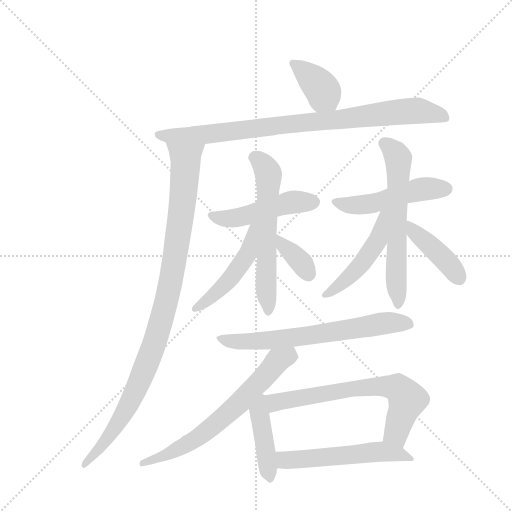
t = 0.00 s
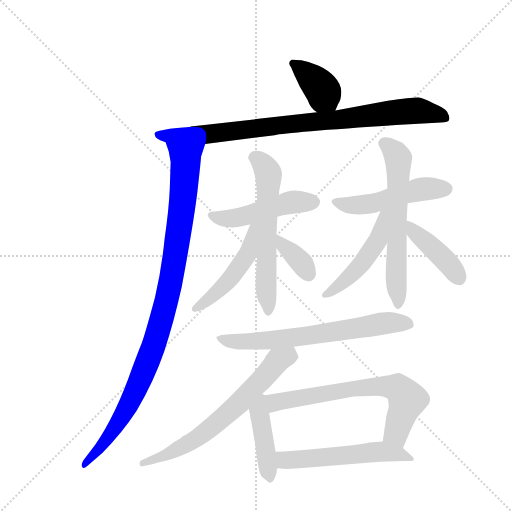
t = 2.30 s
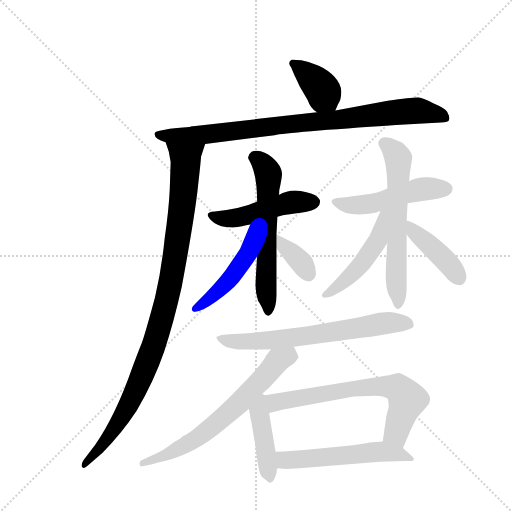
t = 4.60 s
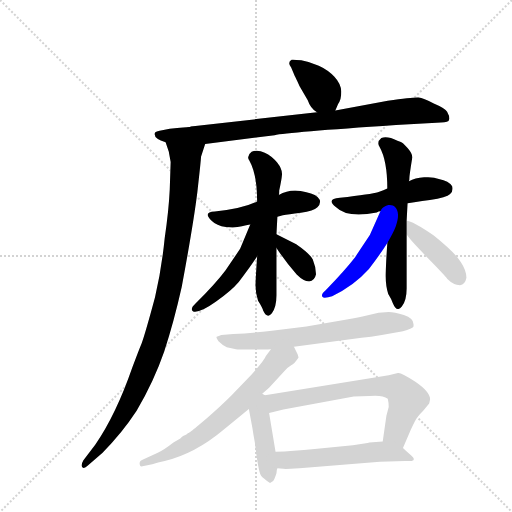
t = 6.89 s
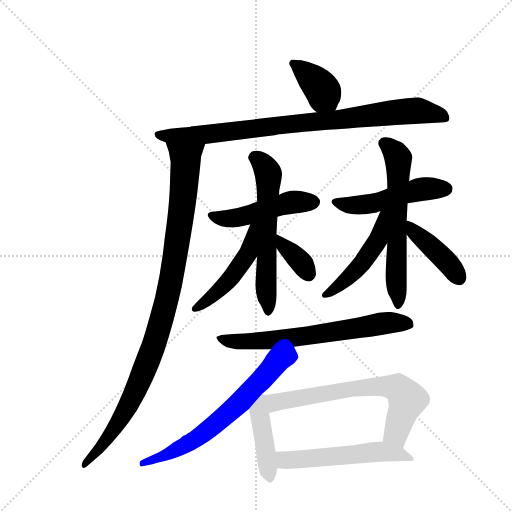
t = 9.19 s
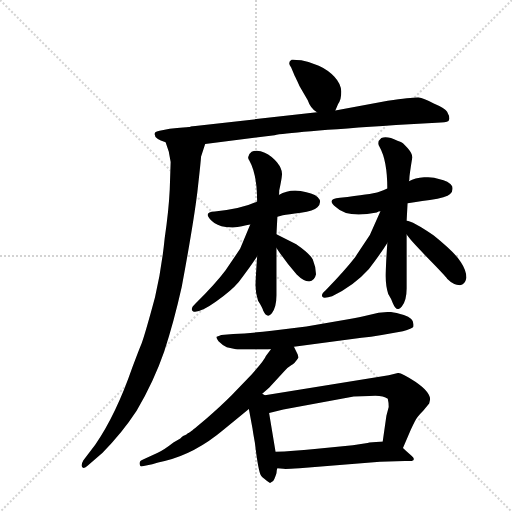
t = 11.49 s

The animated SVG that drew these frames (rendered in a browser with its animation timeline set to each time). Animation: 16 CSS @keyframes rules; one cycle of 11.49 s.

<svg version="1.1" viewBox="0 0 1024 1024" xmlns="http://www.w3.org/2000/svg">
  <g stroke="lightgray" stroke-dasharray="1,1" stroke-width="1" transform="scale(4, 4)">
    <line x1="0" y1="0" x2="256" y2="256"></line>
    <line x1="256" y1="0" x2="0" y2="256"></line>
    <line x1="128" y1="0" x2="128" y2="256"></line>
    <line x1="0" y1="128" x2="256" y2="128"></line>
  </g>
  <g transform="scale(0.92, -0.92) translate(60, -900)">
    <style type="text/css">
      
        @keyframes keyframes0 {
          from {
            stroke: blue;
            stroke-dashoffset: 380;
            stroke-width: 128;
          }
          55% {
            animation-timing-function: step-end;
            stroke: blue;
            stroke-dashoffset: 0;
            stroke-width: 128;
          }
          to {
            stroke: black;
            stroke-width: 1024;
          }
        }
        #make-me-a-hanzi-animation-0 {
          animation: keyframes0 0.5592447916666666s both;
          animation-delay: 0s;
          animation-timing-function: linear;
        }
      
        @keyframes keyframes1 {
          from {
            stroke: blue;
            stroke-dashoffset: 811;
            stroke-width: 128;
          }
          73% {
            animation-timing-function: step-end;
            stroke: blue;
            stroke-dashoffset: 0;
            stroke-width: 128;
          }
          to {
            stroke: black;
            stroke-width: 1024;
          }
        }
        #make-me-a-hanzi-animation-1 {
          animation: keyframes1 0.9099934895833334s both;
          animation-delay: 0.5592447916666666s;
          animation-timing-function: linear;
        }
      
        @keyframes keyframes2 {
          from {
            stroke: blue;
            stroke-dashoffset: 1062;
            stroke-width: 128;
          }
          78% {
            animation-timing-function: step-end;
            stroke: blue;
            stroke-dashoffset: 0;
            stroke-width: 128;
          }
          to {
            stroke: black;
            stroke-width: 1024;
          }
        }
        #make-me-a-hanzi-animation-2 {
          animation: keyframes2 1.1142578125s both;
          animation-delay: 1.46923828125s;
          animation-timing-function: linear;
        }
      
        @keyframes keyframes3 {
          from {
            stroke: blue;
            stroke-dashoffset: 482;
            stroke-width: 128;
          }
          61% {
            animation-timing-function: step-end;
            stroke: blue;
            stroke-dashoffset: 0;
            stroke-width: 128;
          }
          to {
            stroke: black;
            stroke-width: 1024;
          }
        }
        #make-me-a-hanzi-animation-3 {
          animation: keyframes3 0.6422526041666666s both;
          animation-delay: 2.58349609375s;
          animation-timing-function: linear;
        }
      
        @keyframes keyframes4 {
          from {
            stroke: blue;
            stroke-dashoffset: 603;
            stroke-width: 128;
          }
          66% {
            animation-timing-function: step-end;
            stroke: blue;
            stroke-dashoffset: 0;
            stroke-width: 128;
          }
          to {
            stroke: black;
            stroke-width: 1024;
          }
        }
        #make-me-a-hanzi-animation-4 {
          animation: keyframes4 0.74072265625s both;
          animation-delay: 3.2257486979166665s;
          animation-timing-function: linear;
        }
      
        @keyframes keyframes5 {
          from {
            stroke: blue;
            stroke-dashoffset: 486;
            stroke-width: 128;
          }
          61% {
            animation-timing-function: step-end;
            stroke: blue;
            stroke-dashoffset: 0;
            stroke-width: 128;
          }
          to {
            stroke: black;
            stroke-width: 1024;
          }
        }
        #make-me-a-hanzi-animation-5 {
          animation: keyframes5 0.6455078125s both;
          animation-delay: 3.9664713541666665s;
          animation-timing-function: linear;
        }
      
        @keyframes keyframes6 {
          from {
            stroke: blue;
            stroke-dashoffset: 360;
            stroke-width: 128;
          }
          54% {
            animation-timing-function: step-end;
            stroke: blue;
            stroke-dashoffset: 0;
            stroke-width: 128;
          }
          to {
            stroke: black;
            stroke-width: 1024;
          }
        }
        #make-me-a-hanzi-animation-6 {
          animation: keyframes6 0.54296875s both;
          animation-delay: 4.611979166666666s;
          animation-timing-function: linear;
        }
      
        @keyframes keyframes7 {
          from {
            stroke: blue;
            stroke-dashoffset: 499;
            stroke-width: 128;
          }
          62% {
            animation-timing-function: step-end;
            stroke: blue;
            stroke-dashoffset: 0;
            stroke-width: 128;
          }
          to {
            stroke: black;
            stroke-width: 1024;
          }
        }
        #make-me-a-hanzi-animation-7 {
          animation: keyframes7 0.6560872395833334s both;
          animation-delay: 5.154947916666666s;
          animation-timing-function: linear;
        }
      
        @keyframes keyframes8 {
          from {
            stroke: blue;
            stroke-dashoffset: 619;
            stroke-width: 128;
          }
          67% {
            animation-timing-function: step-end;
            stroke: blue;
            stroke-dashoffset: 0;
            stroke-width: 128;
          }
          to {
            stroke: black;
            stroke-width: 1024;
          }
        }
        #make-me-a-hanzi-animation-8 {
          animation: keyframes8 0.7537434895833334s both;
          animation-delay: 5.811035156249999s;
          animation-timing-function: linear;
        }
      
        @keyframes keyframes9 {
          from {
            stroke: blue;
            stroke-dashoffset: 485;
            stroke-width: 128;
          }
          61% {
            animation-timing-function: step-end;
            stroke: blue;
            stroke-dashoffset: 0;
            stroke-width: 128;
          }
          to {
            stroke: black;
            stroke-width: 1024;
          }
        }
        #make-me-a-hanzi-animation-9 {
          animation: keyframes9 0.6446940104166666s both;
          animation-delay: 6.564778645833332s;
          animation-timing-function: linear;
        }
      
        @keyframes keyframes10 {
          from {
            stroke: blue;
            stroke-dashoffset: 418;
            stroke-width: 128;
          }
          58% {
            animation-timing-function: step-end;
            stroke: blue;
            stroke-dashoffset: 0;
            stroke-width: 128;
          }
          to {
            stroke: black;
            stroke-width: 1024;
          }
        }
        #make-me-a-hanzi-animation-10 {
          animation: keyframes10 0.5901692708333334s both;
          animation-delay: 7.209472656249999s;
          animation-timing-function: linear;
        }
      
        @keyframes keyframes11 {
          from {
            stroke: blue;
            stroke-dashoffset: 674;
            stroke-width: 128;
          }
          69% {
            animation-timing-function: step-end;
            stroke: blue;
            stroke-dashoffset: 0;
            stroke-width: 128;
          }
          to {
            stroke: black;
            stroke-width: 1024;
          }
        }
        #make-me-a-hanzi-animation-11 {
          animation: keyframes11 0.7985026041666666s both;
          animation-delay: 7.799641927083332s;
          animation-timing-function: linear;
        }
      
        @keyframes keyframes12 {
          from {
            stroke: blue;
            stroke-dashoffset: 670;
            stroke-width: 128;
          }
          69% {
            animation-timing-function: step-end;
            stroke: blue;
            stroke-dashoffset: 0;
            stroke-width: 128;
          }
          to {
            stroke: black;
            stroke-width: 1024;
          }
        }
        #make-me-a-hanzi-animation-12 {
          animation: keyframes12 0.7952473958333334s both;
          animation-delay: 8.598144531249998s;
          animation-timing-function: linear;
        }
      
        @keyframes keyframes13 {
          from {
            stroke: blue;
            stroke-dashoffset: 433;
            stroke-width: 128;
          }
          58% {
            animation-timing-function: step-end;
            stroke: blue;
            stroke-dashoffset: 0;
            stroke-width: 128;
          }
          to {
            stroke: black;
            stroke-width: 1024;
          }
        }
        #make-me-a-hanzi-animation-13 {
          animation: keyframes13 0.6023763020833334s both;
          animation-delay: 9.393391927083332s;
          animation-timing-function: linear;
        }
      
        @keyframes keyframes14 {
          from {
            stroke: blue;
            stroke-dashoffset: 674;
            stroke-width: 128;
          }
          69% {
            animation-timing-function: step-end;
            stroke: blue;
            stroke-dashoffset: 0;
            stroke-width: 128;
          }
          to {
            stroke: black;
            stroke-width: 1024;
          }
        }
        #make-me-a-hanzi-animation-14 {
          animation: keyframes14 0.7985026041666666s both;
          animation-delay: 9.995768229166666s;
          animation-timing-function: linear;
        }
      
        @keyframes keyframes15 {
          from {
            stroke: blue;
            stroke-dashoffset: 546;
            stroke-width: 128;
          }
          64% {
            animation-timing-function: step-end;
            stroke: blue;
            stroke-dashoffset: 0;
            stroke-width: 128;
          }
          to {
            stroke: black;
            stroke-width: 1024;
          }
        }
        #make-me-a-hanzi-animation-15 {
          animation: keyframes15 0.6943359375s both;
          animation-delay: 10.794270833333332s;
          animation-timing-function: linear;
        }
      
    </style>
    
      <path d="M 669 660 L 675 674 Q 682 683 682 701 Q 681 718 667 733 Q 653 748 633 757 Q 613 766 595 769 Q 576 771 574 770 Q 564 764 573 753 L 581 734 Q 582 733 591 713 L 609 682 Q 615 664 629 656 C 654 639 659 636 669 660 Z" fill="lightgray"></path>
    
      <path d="M 386 587 L 537 606 Q 564 612 801 628 L 889 633 Q 910 634 915 637 L 917 642 Q 917 648 912 657 Q 907 665 883 675 Q 860 687 850 688 Q 840 689 783 681 L 669 660 L 629 656 L 355 625 L 353 624 C 323 619 356 583 386 587 Z" fill="lightgray"></path>
    
      <path d="M 338 623 Q 327 622 309 620 L 287 616 Q 280 615 277 612 Q 272 599 300 591 L 307 570 Q 308 564 311 548 L 309 488 Q 307 444 298 382 Q 291 313 277 254 Q 256 176 248 154 Q 239 132 228 102 Q 192 -2 147 -67 L 121 -101 Q 115 -112 119 -116 Q 123 -120 131 -112 L 163 -84 Q 205 -42 237 7 Q 275 72 297 136 Q 318 200 335 276 Q 360 410 369 482 Q 377 553 377 559 L 386 587 C 395 616 383 626 353 624 L 338 623 Z" fill="lightgray"></path>
    
      <path d="M 407 440 Q 380 439 400 420 Q 411 409 431 406.5 Q 451 404 466 408 Q 481 412 484 412 L 543 429 L 555 432 Q 566 434 594 437.5 Q 622 441 630 449.5 Q 638 458 635 466 Q 628 478 606 482 Q 573 492 546 476 L 499 462 Q 469 447 407 440 Z" fill="lightgray"></path>
    
      <path d="M 499 343 Q 496 300 495.5 282 Q 495 264 501 246 Q 510 232 512 225 Q 521 206 531 219 Q 541 232 541 258 L 541 361 L 541 391 L 543 429 L 546 476 Q 547 477 547 486 Q 552 508 553 520 Q 554 532 542.5 546.5 Q 531 561 515.5 568 Q 500 575 487 570 Q 475 561 482 551 Q 499 521 499 462 L 499 343 Z" fill="lightgray"></path>
    
      <path d="M 484 412 L 462 359 L 430 312 Q 410 285 365 240 Q 352 228 360 223 Q 374 219 409 244 Q 443 268 459 287 Q 488 325 499 343 C 554 430 496 440 484 412 Z" fill="lightgray"></path>
    
      <path d="M 541 361 Q 560 332 585 303 Q 600 288 612 288 Q 624 290 627 304 Q 627 319 620 336 Q 614 348 584 369 L 541 391 C 514 405 524 386 541 361 Z" fill="lightgray"></path>
    
      <path d="M 782 490 Q 775 486 761.5 482 Q 748 478 679 470 Q 648 468 670 450 Q 695 425 759 438 Q 763 441 767 441 L 826 458 Q 838 460 874.5 465 Q 911 470 918.5 478 Q 926 486 923 495 Q 916 507 894 511 Q 882 516 862 514.5 Q 842 513 829 506 L 782 490 Z" fill="lightgray"></path>
    
      <path d="M 804 594 Q 782 605 769 600 Q 758 591 765 581 Q 782 551 782 490 L 782 372 Q 779 328 778.5 303.5 Q 778 279 784 261 Q 791 250 794 241 Q 803 220 813.5 233.5 Q 824 247 824 273 L 824 390 L 824 420 L 826 458 L 829 506 Q 830 507 830 513 Q 830 519 836 556 Q 838 564 826 578 Q 814 592 810 592 L 804 594 Z" fill="lightgray"></path>
    
      <path d="M 767 441 L 744 389 L 712 341 Q 692 315 648 269 Q 635 258 643 253 Q 650 252 662 256 Q 709 278 742 315 Q 767 348 782 372 C 837 459 779 468 767 441 Z" fill="lightgray"></path>
    
      <path d="M 824 390 Q 831 379 871 338 Q 911 297 912 294 Q 926 280 940 280 Q 951 281 954 296 Q 954 312 942 330 Q 930 350 883 388 Q 836 420 824 420 C 799 425 806 414 824 390 Z" fill="lightgray"></path>
    
      <path d="M 579 146 L 726 166 Q 745 167 770 172 L 816 180 Q 836 185 839 190 L 839 195 Q 839 208 818 215 Q 797 222 785 222 L 763 220 L 728 212 Q 717 209 675 202 L 606 190 L 531 181 Q 488 176 447 174 L 421 172 Q 418 171 411 168 Q 409 166 415 158 Q 425 148 433 145 L 453 141 Q 456 140 485.5 140 Q 515 140 529 141 L 579 146 Z" fill="lightgray"></path>
    
      <path d="M 510 44 L 525 57 L 558 93 Q 566 102 573 106 Q 580 109 589 123 L 587 130 L 579 146 C 566 173 547 165 529 141 L 518 126 Q 515 117 487 86 L 443 40 Q 420 17 389 -10 Q 357 -37 355 -38 Q 353 -39 351 -41 Q 348 -42 346 -44 Q 344 -45 342 -46 Q 339 -46 332 -53 L 317 -62 Q 294 -80 283 -84 L 251 -99 Q 240 -103 245 -113 L 247 -114 L 271 -109 Q 283 -105 298 -102 Q 364 -86 426 -34 L 481 11 L 510 44 Z" fill="lightgray"></path>
    
      <path d="M 516 41 L 510 44 C 483 57 476 40 481 11 L 489 -32 Q 490 -40 494 -62 L 497 -86 Q 503 -129 508 -135 Q 513 -141 527 -150 L 533 -146 Q 536 -145 541 -129 Q 541 -122 543 -118 C 544 -114 544 -112 539 -82 L 525 2 C 520 32 519 40 516 41 Z" fill="lightgray"></path>
    
      <path d="M 816 -74 L 833 -34 Q 838 -24 842 -16 Q 846 -7 860 7 L 873 23 Q 875 31 875 32 Q 875 48 843 70 Q 811 91 805 89 L 785 84 L 516 41 C 486 36 496 -5 525 2 L 556 10 L 709 38 L 743 39 Q 771 42 783 33 Q 785 25 785 15 L 780 -4 L 772 -60 C 768 -90 804 -102 816 -74 Z" fill="lightgray"></path>
    
      <path d="M 543 -118 L 556 -119 Q 558 -120 591 -118 L 766 -104 L 820 -102 L 835 -102 Q 845 -99 834 -90 Q 823 -81 816 -74 C 799 -58 799 -58 772 -60 L 743 -62 L 739 -63 L 707 -68 L 624 -76 Q 576 -81 539 -82 C 509 -83 513 -116 543 -118 Z" fill="lightgray"></path>
    
    
      <clipPath id="make-me-a-hanzi-clip-0">
        <path d="M 669 660 L 675 674 Q 682 683 682 701 Q 681 718 667 733 Q 653 748 633 757 Q 613 766 595 769 Q 576 771 574 770 Q 564 764 573 753 L 581 734 Q 582 733 591 713 L 609 682 Q 615 664 629 656 C 654 639 659 636 669 660 Z"></path>
      </clipPath>
      <path clip-path="url(#make-me-a-hanzi-clip-0)" d="M 577 762 L 624 724 L 661 672" fill="none" id="make-me-a-hanzi-animation-0" stroke-dasharray="252 504" stroke-linecap="round"></path>
    
      <clipPath id="make-me-a-hanzi-clip-1">
        <path d="M 386 587 L 537 606 Q 564 612 801 628 L 889 633 Q 910 634 915 637 L 917 642 Q 917 648 912 657 Q 907 665 883 675 Q 860 687 850 688 Q 840 689 783 681 L 669 660 L 629 656 L 355 625 L 353 624 C 323 619 356 583 386 587 Z"></path>
      </clipPath>
      <path clip-path="url(#make-me-a-hanzi-clip-1)" d="M 363 623 L 395 609 L 831 659 L 892 651 L 909 642" fill="none" id="make-me-a-hanzi-animation-1" stroke-dasharray="683 1366" stroke-linecap="round"></path>
    
      <clipPath id="make-me-a-hanzi-clip-2">
        <path d="M 338 623 Q 327 622 309 620 L 287 616 Q 280 615 277 612 Q 272 599 300 591 L 307 570 Q 308 564 311 548 L 309 488 Q 307 444 298 382 Q 291 313 277 254 Q 256 176 248 154 Q 239 132 228 102 Q 192 -2 147 -67 L 121 -101 Q 115 -112 119 -116 Q 123 -120 131 -112 L 163 -84 Q 205 -42 237 7 Q 275 72 297 136 Q 318 200 335 276 Q 360 410 369 482 Q 377 553 377 559 L 386 587 C 395 616 383 626 353 624 L 338 623 Z"></path>
      </clipPath>
      <path clip-path="url(#make-me-a-hanzi-clip-2)" d="M 285 608 L 319 601 L 344 577 L 335 446 L 309 274 L 279 163 L 223 25 L 169 -59 L 123 -109" fill="none" id="make-me-a-hanzi-animation-2" stroke-dasharray="934 1868" stroke-linecap="round"></path>
    
      <clipPath id="make-me-a-hanzi-clip-3">
        <path d="M 407 440 Q 380 439 400 420 Q 411 409 431 406.5 Q 451 404 466 408 Q 481 412 484 412 L 543 429 L 555 432 Q 566 434 594 437.5 Q 622 441 630 449.5 Q 638 458 635 466 Q 628 478 606 482 Q 573 492 546 476 L 499 462 Q 469 447 407 440 Z"></path>
      </clipPath>
      <path clip-path="url(#make-me-a-hanzi-clip-3)" d="M 402 431 L 449 425 L 572 460 L 623 462" fill="none" id="make-me-a-hanzi-animation-3" stroke-dasharray="354 708" stroke-linecap="round"></path>
    
      <clipPath id="make-me-a-hanzi-clip-4">
        <path d="M 499 343 Q 496 300 495.5 282 Q 495 264 501 246 Q 510 232 512 225 Q 521 206 531 219 Q 541 232 541 258 L 541 361 L 541 391 L 543 429 L 546 476 Q 547 477 547 486 Q 552 508 553 520 Q 554 532 542.5 546.5 Q 531 561 515.5 568 Q 500 575 487 570 Q 475 561 482 551 Q 499 521 499 462 L 499 343 Z"></path>
      </clipPath>
      <path clip-path="url(#make-me-a-hanzi-clip-4)" d="M 492 558 L 510 546 L 524 519 L 518 332 L 522 224" fill="none" id="make-me-a-hanzi-animation-4" stroke-dasharray="475 950" stroke-linecap="round"></path>
    
      <clipPath id="make-me-a-hanzi-clip-5">
        <path d="M 484 412 L 462 359 L 430 312 Q 410 285 365 240 Q 352 228 360 223 Q 374 219 409 244 Q 443 268 459 287 Q 488 325 499 343 C 554 430 496 440 484 412 Z"></path>
      </clipPath>
      <path clip-path="url(#make-me-a-hanzi-clip-5)" d="M 493 409 L 480 350 L 450 305 L 393 249 L 364 229" fill="none" id="make-me-a-hanzi-animation-5" stroke-dasharray="358 716" stroke-linecap="round"></path>
    
      <clipPath id="make-me-a-hanzi-clip-6">
        <path d="M 541 361 Q 560 332 585 303 Q 600 288 612 288 Q 624 290 627 304 Q 627 319 620 336 Q 614 348 584 369 L 541 391 C 514 405 524 386 541 361 Z"></path>
      </clipPath>
      <path clip-path="url(#make-me-a-hanzi-clip-6)" d="M 544 384 L 595 330 L 610 304" fill="none" id="make-me-a-hanzi-animation-6" stroke-dasharray="232 464" stroke-linecap="round"></path>
    
      <clipPath id="make-me-a-hanzi-clip-7">
        <path d="M 782 490 Q 775 486 761.5 482 Q 748 478 679 470 Q 648 468 670 450 Q 695 425 759 438 Q 763 441 767 441 L 826 458 Q 838 460 874.5 465 Q 911 470 918.5 478 Q 926 486 923 495 Q 916 507 894 511 Q 882 516 862 514.5 Q 842 513 829 506 L 782 490 Z"></path>
      </clipPath>
      <path clip-path="url(#make-me-a-hanzi-clip-7)" d="M 672 461 L 702 453 L 728 455 L 843 486 L 910 490" fill="none" id="make-me-a-hanzi-animation-7" stroke-dasharray="371 742" stroke-linecap="round"></path>
    
      <clipPath id="make-me-a-hanzi-clip-8">
        <path d="M 804 594 Q 782 605 769 600 Q 758 591 765 581 Q 782 551 782 490 L 782 372 Q 779 328 778.5 303.5 Q 778 279 784 261 Q 791 250 794 241 Q 803 220 813.5 233.5 Q 824 247 824 273 L 824 390 L 824 420 L 826 458 L 829 506 Q 830 507 830 513 Q 830 519 836 556 Q 838 564 826 578 Q 814 592 810 592 L 804 594 Z"></path>
      </clipPath>
      <path clip-path="url(#make-me-a-hanzi-clip-8)" d="M 775 589 L 801 565 L 807 550 L 801 332 L 805 239" fill="none" id="make-me-a-hanzi-animation-8" stroke-dasharray="491 982" stroke-linecap="round"></path>
    
      <clipPath id="make-me-a-hanzi-clip-9">
        <path d="M 767 441 L 744 389 L 712 341 Q 692 315 648 269 Q 635 258 643 253 Q 650 252 662 256 Q 709 278 742 315 Q 767 348 782 372 C 837 459 779 468 767 441 Z"></path>
      </clipPath>
      <path clip-path="url(#make-me-a-hanzi-clip-9)" d="M 776 438 L 762 378 L 731 333 L 686 286 L 647 259" fill="none" id="make-me-a-hanzi-animation-9" stroke-dasharray="357 714" stroke-linecap="round"></path>
    
      <clipPath id="make-me-a-hanzi-clip-10">
        <path d="M 824 390 Q 831 379 871 338 Q 911 297 912 294 Q 926 280 940 280 Q 951 281 954 296 Q 954 312 942 330 Q 930 350 883 388 Q 836 420 824 420 C 799 425 806 414 824 390 Z"></path>
      </clipPath>
      <path clip-path="url(#make-me-a-hanzi-clip-10)" d="M 826 413 L 909 334 L 937 296" fill="none" id="make-me-a-hanzi-animation-10" stroke-dasharray="290 580" stroke-linecap="round"></path>
    
      <clipPath id="make-me-a-hanzi-clip-11">
        <path d="M 579 146 L 726 166 Q 745 167 770 172 L 816 180 Q 836 185 839 190 L 839 195 Q 839 208 818 215 Q 797 222 785 222 L 763 220 L 728 212 Q 717 209 675 202 L 606 190 L 531 181 Q 488 176 447 174 L 421 172 Q 418 171 411 168 Q 409 166 415 158 Q 425 148 433 145 L 453 141 Q 456 140 485.5 140 Q 515 140 529 141 L 579 146 Z"></path>
      </clipPath>
      <path clip-path="url(#make-me-a-hanzi-clip-11)" d="M 418 165 L 464 157 L 510 159 L 771 197 L 832 193" fill="none" id="make-me-a-hanzi-animation-11" stroke-dasharray="546 1092" stroke-linecap="round"></path>
    
      <clipPath id="make-me-a-hanzi-clip-12">
        <path d="M 510 44 L 525 57 L 558 93 Q 566 102 573 106 Q 580 109 589 123 L 587 130 L 579 146 C 566 173 547 165 529 141 L 518 126 Q 515 117 487 86 L 443 40 Q 420 17 389 -10 Q 357 -37 355 -38 Q 353 -39 351 -41 Q 348 -42 346 -44 Q 344 -45 342 -46 Q 339 -46 332 -53 L 317 -62 Q 294 -80 283 -84 L 251 -99 Q 240 -103 245 -113 L 247 -114 L 271 -109 Q 283 -105 298 -102 Q 364 -86 426 -34 L 481 11 L 510 44 Z"></path>
      </clipPath>
      <path clip-path="url(#make-me-a-hanzi-clip-12)" d="M 573 138 L 568 126 L 539 111 L 461 24 L 384 -42 L 302 -89 L 249 -107" fill="none" id="make-me-a-hanzi-animation-12" stroke-dasharray="542 1084" stroke-linecap="round"></path>
    
      <clipPath id="make-me-a-hanzi-clip-13">
        <path d="M 516 41 L 510 44 C 483 57 476 40 481 11 L 489 -32 Q 490 -40 494 -62 L 497 -86 Q 503 -129 508 -135 Q 513 -141 527 -150 L 533 -146 Q 536 -145 541 -129 Q 541 -122 543 -118 C 544 -114 544 -112 539 -82 L 525 2 C 520 32 519 40 516 41 Z"></path>
      </clipPath>
      <path clip-path="url(#make-me-a-hanzi-clip-13)" d="M 509 35 L 504 4 L 525 -140" fill="none" id="make-me-a-hanzi-animation-13" stroke-dasharray="305 610" stroke-linecap="round"></path>
    
      <clipPath id="make-me-a-hanzi-clip-14">
        <path d="M 816 -74 L 833 -34 Q 838 -24 842 -16 Q 846 -7 860 7 L 873 23 Q 875 31 875 32 Q 875 48 843 70 Q 811 91 805 89 L 785 84 L 516 41 C 486 36 496 -5 525 2 L 556 10 L 709 38 L 743 39 Q 771 42 783 33 Q 785 25 785 15 L 780 -4 L 772 -60 C 768 -90 804 -102 816 -74 Z"></path>
      </clipPath>
      <path clip-path="url(#make-me-a-hanzi-clip-14)" d="M 524 36 L 546 27 L 720 57 L 805 56 L 826 31 L 805 -30 L 803 -45 L 811 -64" fill="none" id="make-me-a-hanzi-animation-14" stroke-dasharray="546 1092" stroke-linecap="round"></path>
    
      <clipPath id="make-me-a-hanzi-clip-15">
        <path d="M 543 -118 L 556 -119 Q 558 -120 591 -118 L 766 -104 L 820 -102 L 835 -102 Q 845 -99 834 -90 Q 823 -81 816 -74 C 799 -58 799 -58 772 -60 L 743 -62 L 739 -63 L 707 -68 L 624 -76 Q 576 -81 539 -82 C 509 -83 513 -116 543 -118 Z"></path>
      </clipPath>
      <path clip-path="url(#make-me-a-hanzi-clip-15)" d="M 546 -87 L 557 -98 L 581 -100 L 772 -82 L 804 -86 L 828 -97" fill="none" id="make-me-a-hanzi-animation-15" stroke-dasharray="418 836" stroke-linecap="round"></path>
    
  </g>
</svg>
